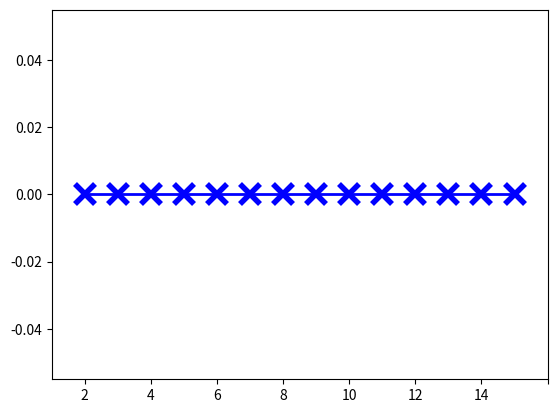

Source code (Python): (Note: this script raises an exception after producing the figure.)
import matplotlib.pyplot as plt
import matplotlib.dates as mdates
from matplotlib.ticker import MultipleLocator, FormatStrFormatter
from matplotlib.ticker import FixedLocator
import numpy as np

ratioList =     [2, 3, 4, 5, 6, 7, 8, 9, 10, 11, 12, 13, 14, 15]
fpList = [0, 0, 0, 0, 0, 0, 0, 0, 0,  0, 0,   0, 0, 0]



#for i in rateList:
#	print i, accumList[i]

fig, ax = plt.subplots()
ax.plot(ratioList, fpList, 'b-x', linewidth=2.0, markersize=14, mew=4)


#major_ticks = np.arange(0, 101, 10) 


xmin = 1
xmax = 16
ax.set_xlim(xmin, xmax)
xticks = ax.xaxis.get_major_ticks()
xticks[0].label1.set_visible(False)
xticks[-1].label1.set_visible(False)
for tick in ax.xaxis.get_major_ticks():
	tick.label.set_fontsize(18) 
#ax.set_xscale("log", nonposx='clip')
plt.xlabel('$\phi/\epsilon$', fontsize=24)

ymin = - 5
ymax = 100
ax.set_ylim(ymin, ymax)
for tick in ax.yaxis.get_major_ticks():
	tick.label.set_fontsize(18) 
#ax.set_yscale("log", nonposx='clip')
plt.ylabel('False positives (%)',  fontsize=24)

plt.gcf().subplots_adjust(bottom=0.15)
plt.gcf().subplots_adjust(left=0.15)
ax.grid(True)
#plt.title('Cumulative frequencies')
#plt.show()
fig.savefig('fp.pdf')
plt.close(fig)